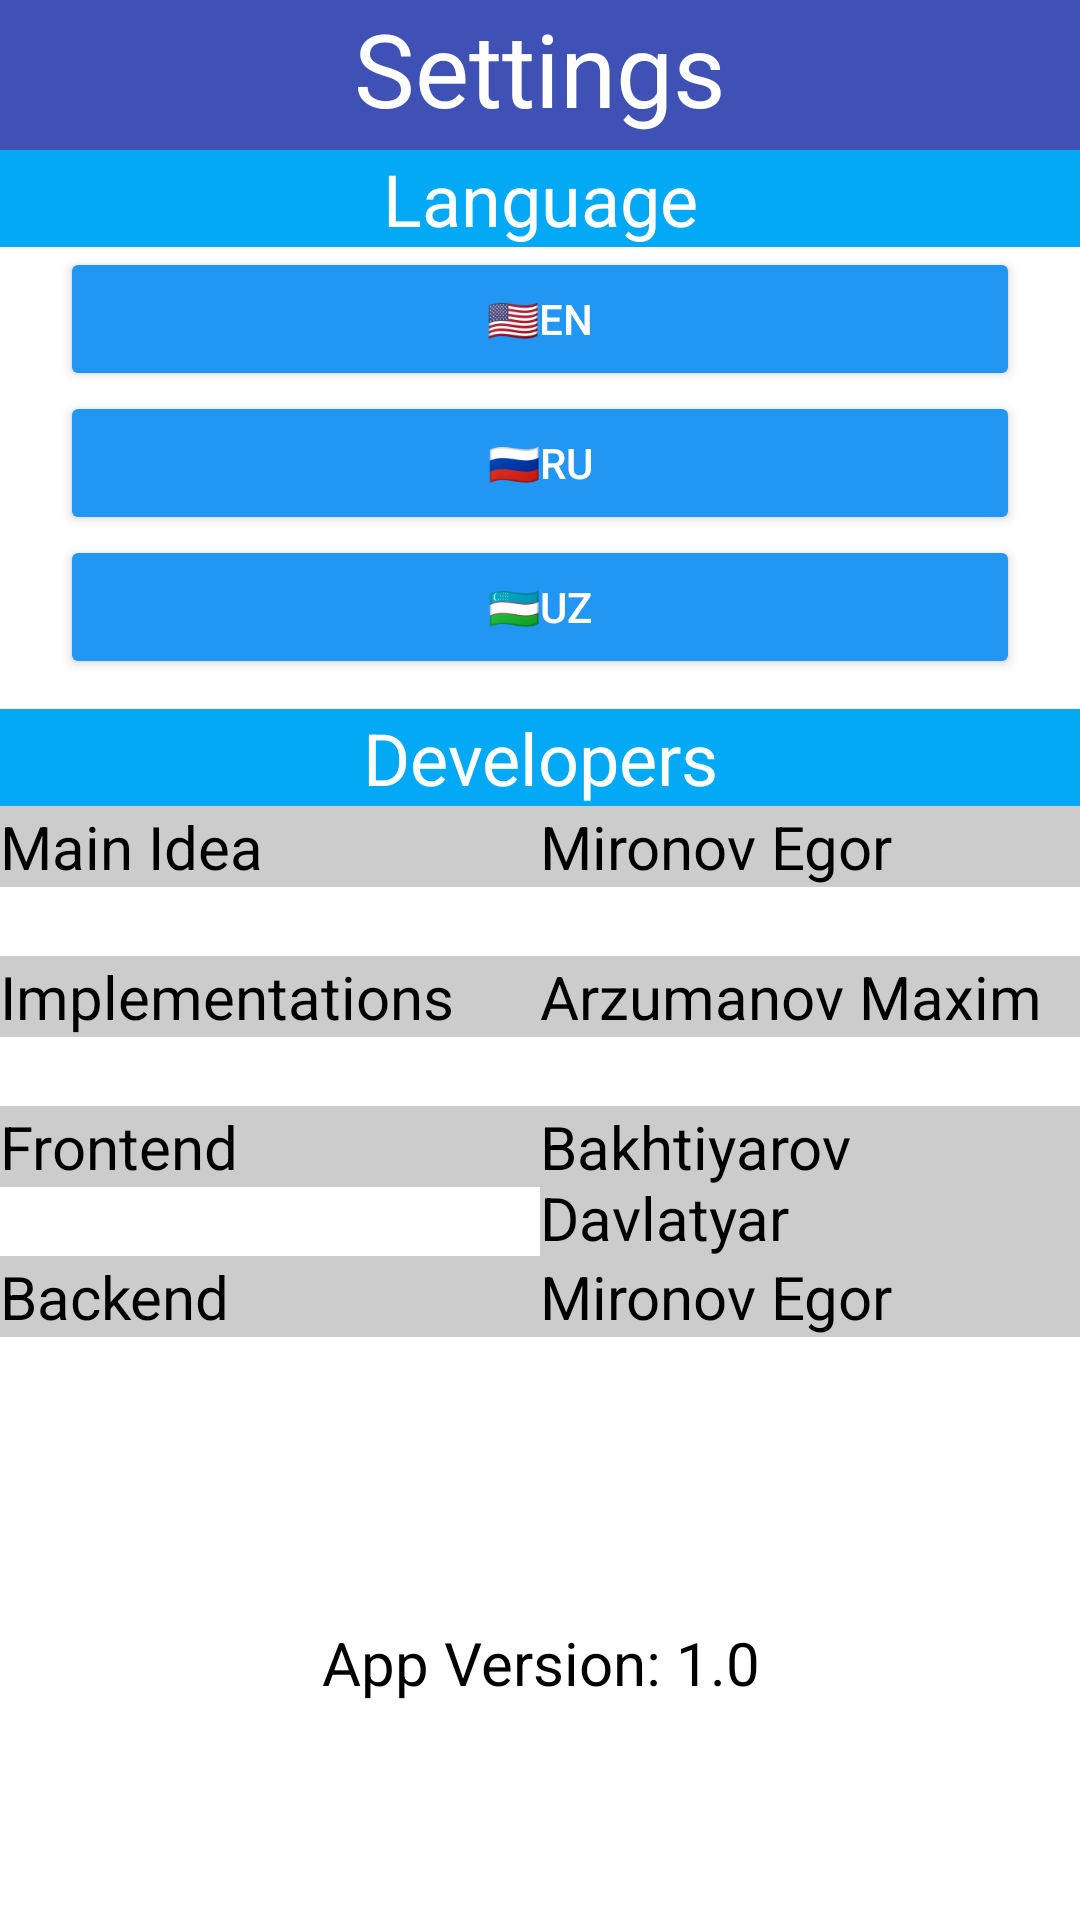

Android layout source for this screen:
<!-- AndroidManifest.xml: application theme Theme.SchoolTimetable -->
<!-- res/layout/activity_settings.xml -->
<?xml version="1.0" encoding="utf-8"?>
<androidx.constraintlayout.widget.ConstraintLayout xmlns:android="http://schemas.android.com/apk/res/android"
    xmlns:app="http://schemas.android.com/apk/res-auto"
    xmlns:tools="http://schemas.android.com/tools"
    android:layout_width="match_parent"
    android:layout_height="match_parent"
    android:background="#FFFFFF"
    tools:context=".SettingsActivity">

    <LinearLayout
        android:layout_width="match_parent"
        android:layout_height="match_parent"
        android:orientation="vertical">

        <LinearLayout
            android:layout_width="match_parent"
            android:layout_height="wrap_content"
            android:orientation="horizontal">

            <TextView
                android:id="@+id/SettingsTitle"
                android:layout_width="wrap_content"
                android:layout_height="50dp"
                android:layout_weight="1"
                android:background="#3F51B5"
                android:text="Settings"
                android:textAlignment="center"
                android:textColor="#FFFFFF"
                android:textSize="34sp" />
        </LinearLayout>

        <LinearLayout
            android:layout_width="match_parent"
            android:layout_height="wrap_content"
            android:orientation="horizontal">

            <TextView
                android:id="@+id/LanguageSectionText"
                android:layout_width="wrap_content"
                android:layout_height="wrap_content"
                android:layout_weight="1"
                android:background="#03A9F4"
                android:text="Language"
                android:textAlignment="center"
                android:textColor="#FFFFFF"
                android:textSize="24sp" />
        </LinearLayout>

        <LinearLayout
            android:layout_width="match_parent"
            android:layout_height="wrap_content"
            android:orientation="horizontal">

            <Button
                android:id="@+id/EnglishButton"
                android:layout_width="wrap_content"
                android:layout_height="wrap_content"
                android:layout_marginLeft="20dp"
                android:layout_marginRight="20dp"
                android:layout_weight="1"
                android:backgroundTint="#2196F3"
                android:text="🇺🇸EN"
                android:textColor="#FFFFFF" />
        </LinearLayout>

        <LinearLayout
            android:layout_width="match_parent"
            android:layout_height="wrap_content"
            android:orientation="horizontal">

            <Button
                android:id="@+id/RussianButton"
                android:layout_width="wrap_content"
                android:layout_height="wrap_content"
                android:layout_marginLeft="20dp"
                android:layout_marginRight="20dp"
                android:layout_weight="1"
                android:backgroundTint="#2196F3"
                android:text="🇷🇺RU"
                android:textColor="#FFFFFF" />
        </LinearLayout>

        <LinearLayout
            android:layout_width="match_parent"
            android:layout_height="wrap_content"
            android:layout_marginBottom="10dp"
            android:orientation="horizontal">

            <Button
                android:id="@+id/UzbekButton"
                android:layout_width="wrap_content"
                android:layout_height="wrap_content"
                android:layout_marginLeft="20dp"
                android:layout_marginRight="20dp"
                android:layout_weight="1"
                android:backgroundTint="#2196F3"
                android:text="🇺🇿UZ"
                android:textColor="#FFFFFF" />
        </LinearLayout>

        <LinearLayout
            android:layout_width="match_parent"
            android:layout_height="wrap_content"
            android:orientation="horizontal">

            <TextView
                android:id="@+id/DevelopersSectionText"
                android:layout_width="wrap_content"
                android:layout_height="wrap_content"
                android:layout_weight="1"
                android:background="#03A9F4"
                android:text="Developers"
                android:textAlignment="center"
                android:textColor="#FFFFFF"
                android:textSize="24sp" />
        </LinearLayout>

        <LinearLayout
            android:layout_width="match_parent"
            android:layout_height="50dp"
            android:orientation="horizontal">

            <TextView
                android:id="@+id/MainIdeaText"
                android:layout_width="0dp"
                android:layout_height="wrap_content"
                android:layout_weight="1"
                android:background="#CCCCCC"
                android:text="Main Idea"
                android:textColor="#000000"
                android:textSize="20sp" />

            <TextView
                android:id="@+id/textView24"
                android:layout_width="0dp"
                android:layout_height="wrap_content"
                android:layout_weight="1"
                android:background="#CCCCCC"
                android:text="Mironov Egor"
                android:textColor="#000000"
                android:textSize="20sp" />
        </LinearLayout>

        <LinearLayout
            android:layout_width="match_parent"
            android:layout_height="50dp"
            android:orientation="horizontal">

            <TextView
                android:id="@+id/ImplementationsText"
                android:layout_width="0dp"
                android:layout_height="wrap_content"
                android:layout_weight="1"
                android:background="#CCCCCC"
                android:text="Implementations"
                android:textColor="#000000"
                android:textSize="20sp" />

            <TextView
                android:id="@+id/textView26"
                android:layout_width="0dp"
                android:layout_height="wrap_content"
                android:layout_weight="1"
                android:background="#CCCCCC"
                android:text="Arzumanov Maxim"
                android:textColor="#000000"
                android:textSize="20sp" />
        </LinearLayout>

        <LinearLayout
            android:layout_width="match_parent"
            android:layout_height="50dp"
            android:orientation="horizontal">

            <TextView
                android:id="@+id/FrontendText"
                android:layout_width="0dp"
                android:layout_height="wrap_content"
                android:layout_weight="1"
                android:background="#CCCCCC"
                android:text="Frontend"
                android:textColor="#000000"
                android:textSize="20sp" />

            <TextView
                android:id="@+id/textView28"
                android:layout_width="0dp"
                android:layout_height="wrap_content"
                android:layout_weight="1"
                android:background="#CCCCCC"
                android:text="Bakhtiyarov Davlatyar"
                android:textColor="#000000"
                android:textSize="20sp" />
        </LinearLayout>

        <LinearLayout
            android:layout_width="match_parent"
            android:layout_height="50dp"
            android:orientation="horizontal">

            <TextView
                android:id="@+id/BackendText"
                android:layout_width="0dp"
                android:layout_height="wrap_content"
                android:layout_weight="1"
                android:background="#CCCCCC"
                android:text="Backend"
                android:textColor="#000000"
                android:textSize="20sp" />

            <TextView
                android:id="@+id/textView30"
                android:layout_width="0dp"
                android:layout_height="wrap_content"
                android:layout_weight="1"
                android:background="#CCCCCC"
                android:text="Mironov Egor"
                android:textColor="#000000"
                android:textSize="20sp" />
        </LinearLayout>

        <LinearLayout
            android:layout_width="match_parent"
            android:layout_height="match_parent"
            android:gravity="center_vertical"
            android:orientation="horizontal">

            <TextView
                android:id="@+id/AppVersionText"
                android:layout_width="wrap_content"
                android:layout_height="wrap_content"
                android:layout_weight="1"
                android:text="App Version: 1.0"
                android:textAlignment="center"
                android:textColor="#000000"
                android:textSize="20sp" />
        </LinearLayout>
    </LinearLayout>
</androidx.constraintlayout.widget.ConstraintLayout>
<!-- resources referenced by this layout -->
<resources>
  <style name="Theme.SchoolTimetable" parent="Theme.MaterialComponents.DayNight.DarkActionBar">
          
          <item name="colorPrimary">@color/purple_500</item>
          <item name="colorPrimaryVariant">@color/purple_700</item>
          <item name="colorOnPrimary">@color/white</item>
          
          <item name="colorSecondary">@color/teal_200</item>
          <item name="colorSecondaryVariant">@color/teal_700</item>
          <item name="colorOnSecondary">@color/black</item>
          
          <item name="android:statusBarColor" tools:targetApi="l">?attr/colorPrimaryVariant</item>
          
      </style>
  <!-- not gathered from this repository: default colours our renderer supplied (Android Studio template values) -->
  <color name="purple_500">#FF6200EE</color>
  <color name="purple_700">#FF3700B3</color>
  <color name="teal_200">#FF03DAC5</color>
  <color name="teal_700">#FF018786</color>
  <color name="black">#FF000000</color>
  <color name="white">#FFFFFFFF</color>
</resources>
